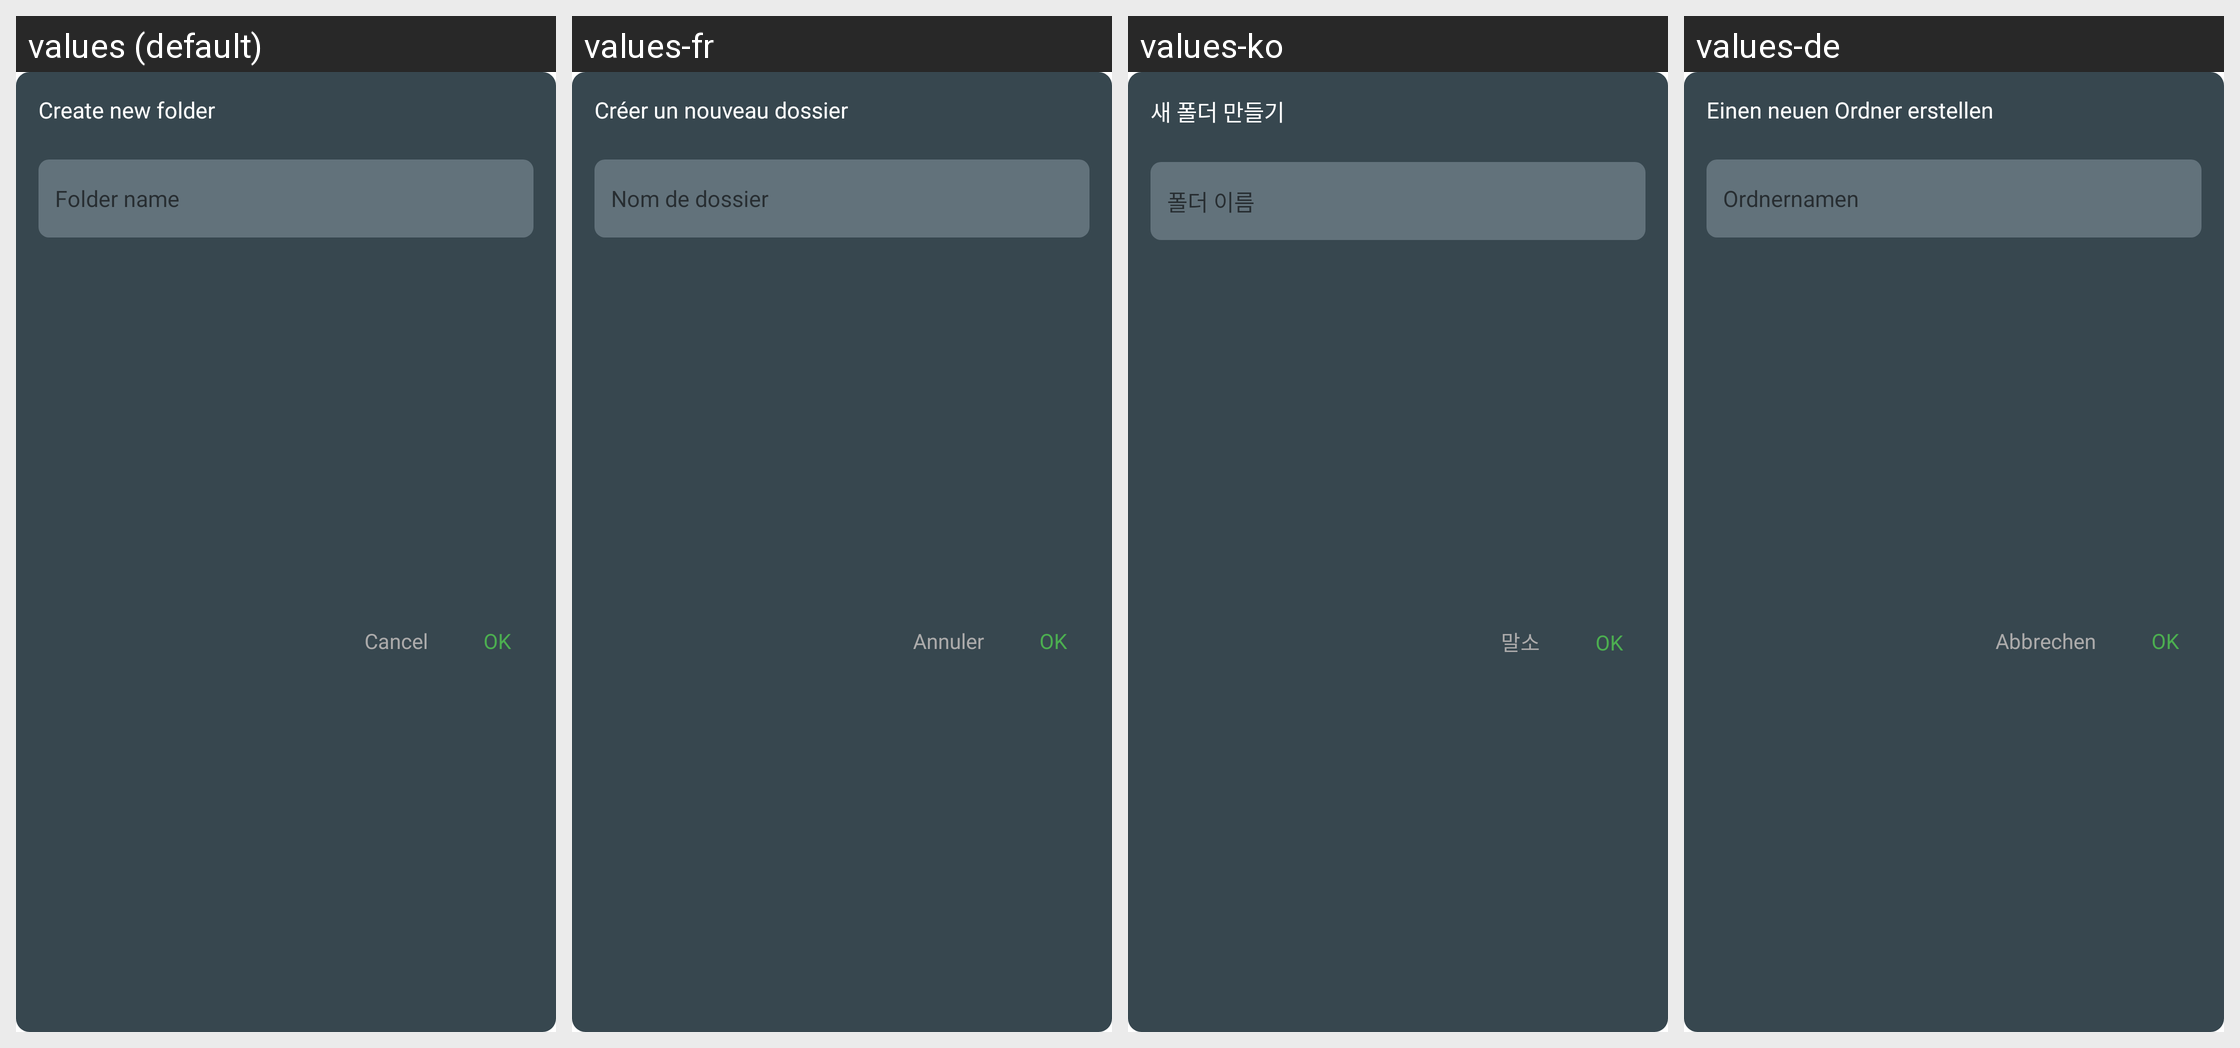

Locale-by-locale string values for the Android screen shown in this grid:
Android screen res/layout/dialog_new_folder.xml rendered under 4 locales, left to right: values (default), values-fr, values-ko, values-de. Device: Nexus 5 (rendered at 1080×1920; each locale shown at half size, 540×960, under a caption strip naming it); theme AppTheme.
Other locales in the repository, not shown: values-ar, values-es, values-hi, values-it, values-ja, values-pl, values-pt, values-ru, values-th, values-tr, values-vi, values-zh, values-zh-rTW.
Strings drawn on this screen, with the default value and each locale's value (text and hints the layout hard-codes, and strings that could not be matched under every locale, appear in the picture but are not listed):

new_folder
  values: Create new folder
  values-fr: Créer un nouveau dossier
  values-ko: 새 폴더 만들기
  values-de: Einen neuen Ordner erstellen

folder_name
  values: Folder name
  values-fr: Nom de dossier
  values-ko: 폴더 이름
  values-de: Ordnernamen

cancel
  values: Cancel
  values-fr: Annuler
  values-ko: 말소
  values-de: Abbrechen

ok
  values: OK
  values-fr: OK  [not translated; the default value is used]
  values-ko: OK  [not translated; the default value is used]
  values-de: OK  [not translated; the default value is used]
